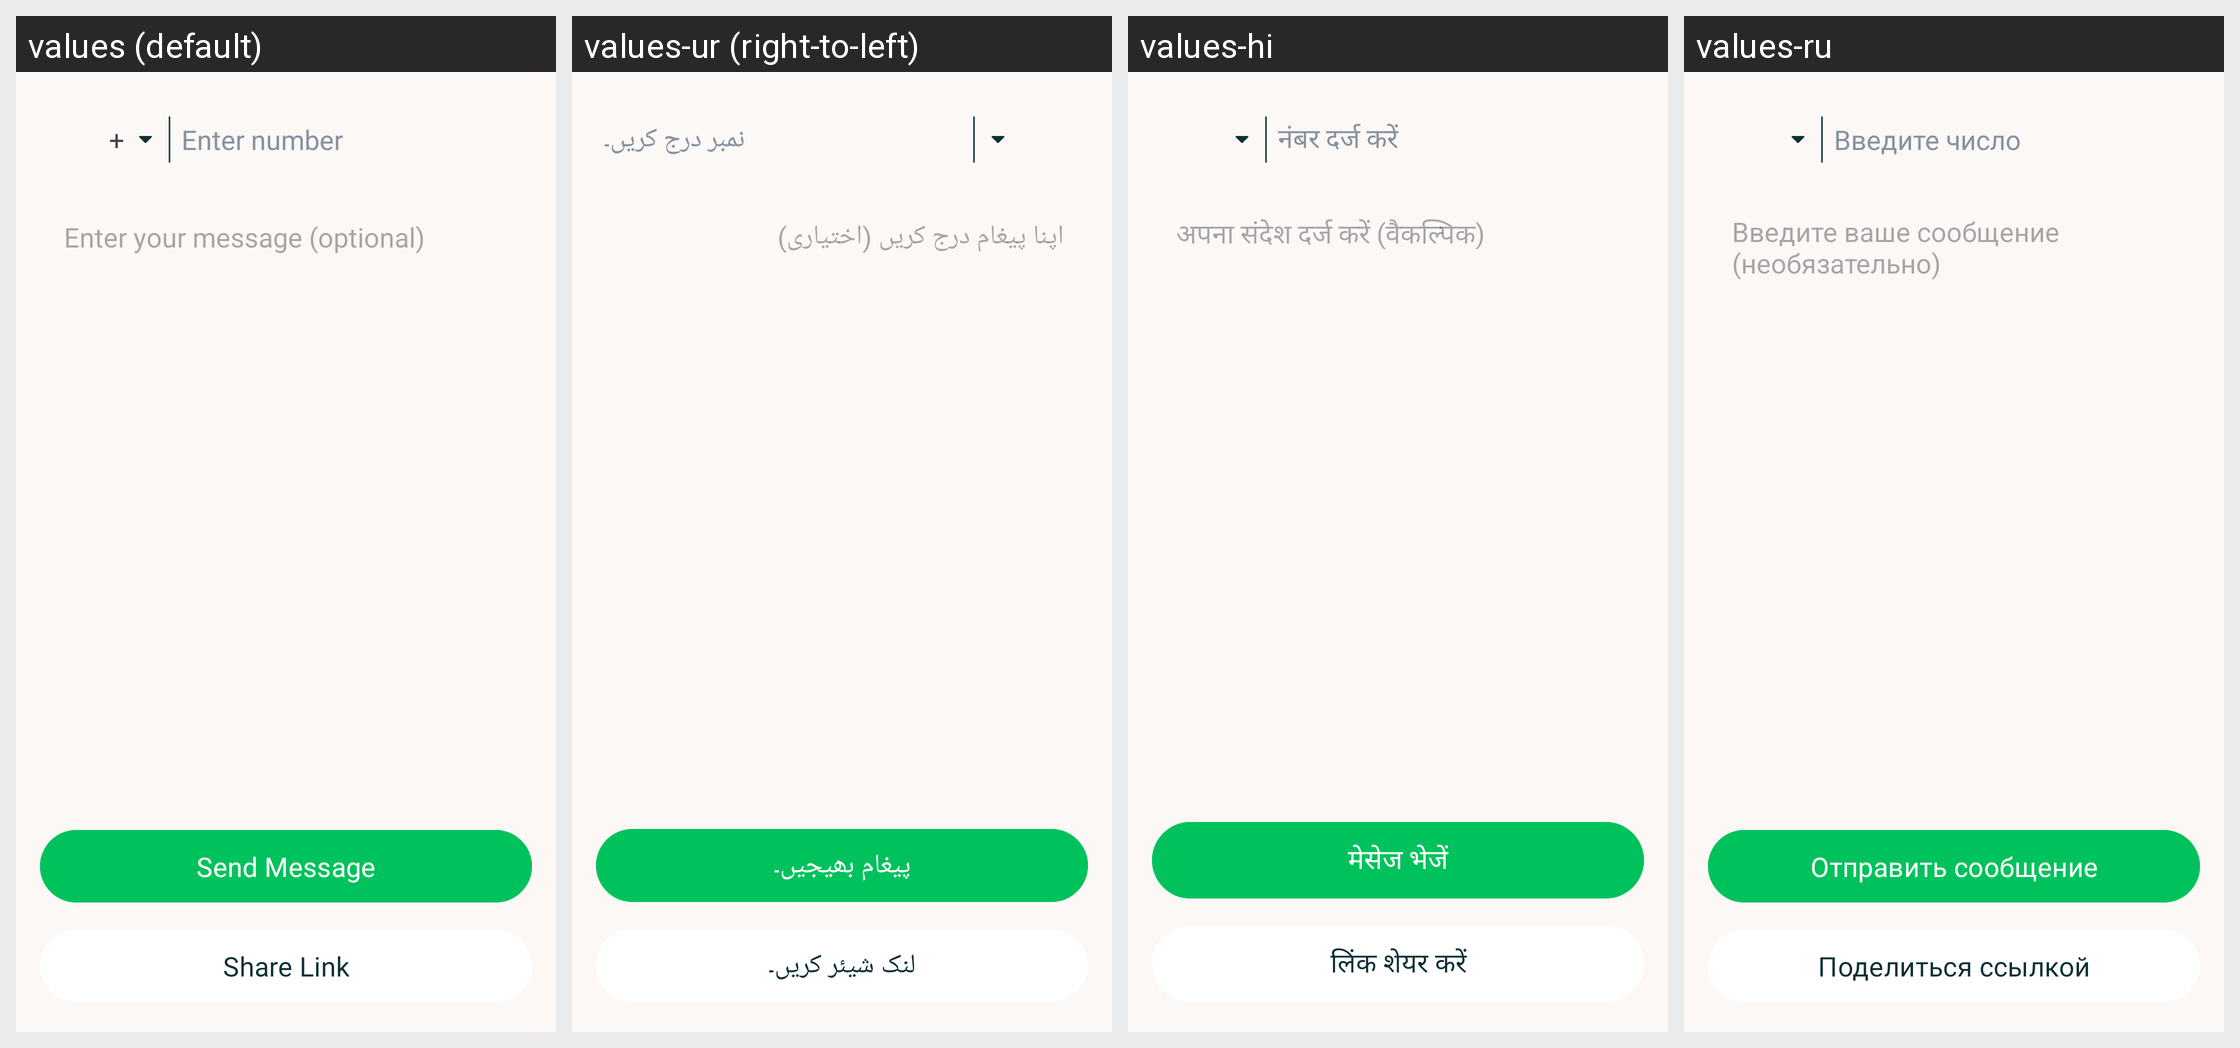

This grid shows one Android layout under several languages. Give, for every string resource on the screen, its name, the default text and each shown locale's text.
Android screen res/layout/fragment_direct_chat.xml rendered under 4 locales, left to right: values (default), values-ur (right-to-left), values-hi, values-ru. Device: Nexus 5 (rendered at 1080×1920; each locale shown at half size, 540×960, under a caption strip naming it); theme Base.Theme.StatusSaver.
Other locales in the repository, not shown: values-de, values-es, values-fr.
Strings drawn on this screen, with the default value and each locale's value (text and hints the layout hard-codes, and strings that could not be matched under every locale, appear in the picture but are not listed):

enter_number
  values: Enter number
  values-ur: نمبر درج کریں۔
  values-hi: नंबर दर्ज करें
  values-ru: Введите число

enter_text
  values: Enter your message (optional)
  values-ur: اپنا پیغام درج کریں (اختیاری)
  values-hi: अपना संदेश दर्ज करें (वैकल्पिक)
  values-ru: Введите ваше сообщение (необязательно)

send_message
  values: Send Message
  values-ur: پیغام بھیجیں۔
  values-hi: मेसेज भेजें
  values-ru: Отправить сообщение

share_link
  values: Share Link
  values-ur: لنک شیئر کریں۔
  values-hi: लिंक शेयर करें
  values-ru: Поделиться ссылкой
